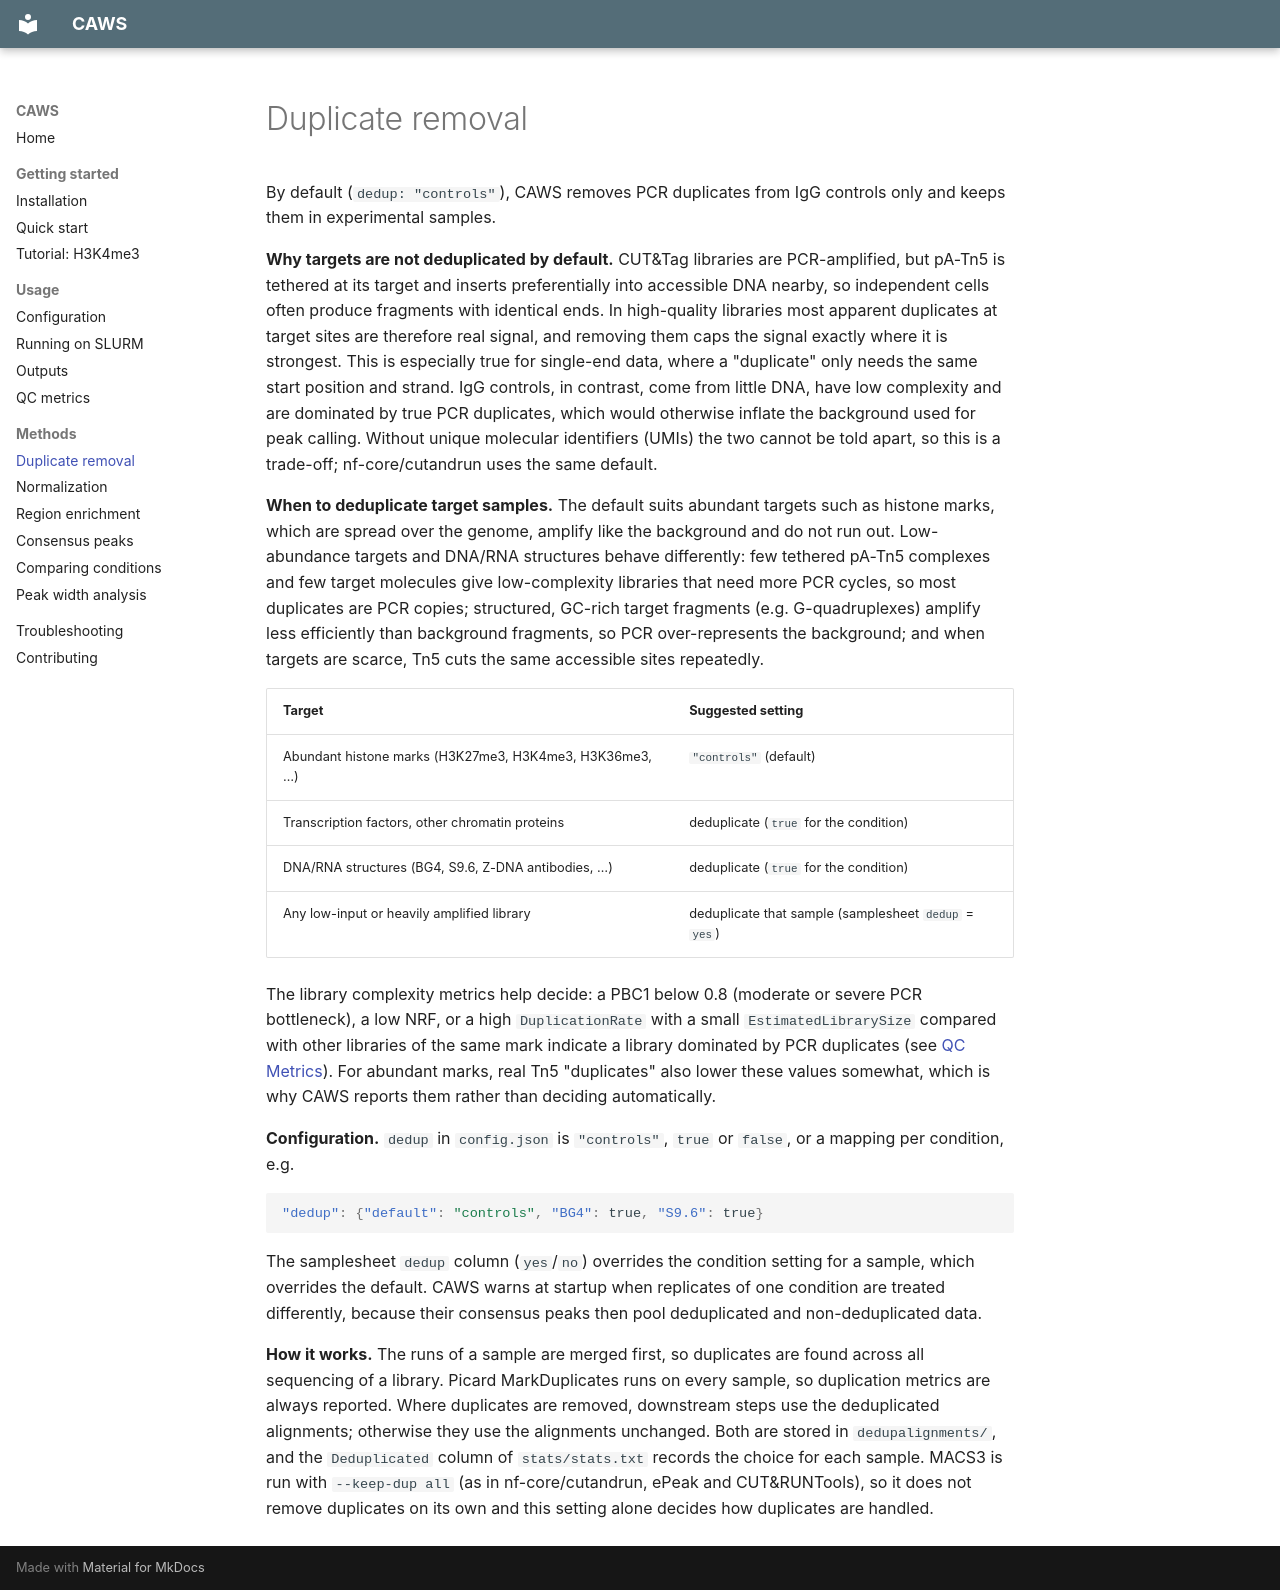

repository: ratan-lab/CAWS · page: duplicate-removal/index.html · generator: mkdocs

# Duplicate removal

By default (`dedup: "controls"`), CAWS removes PCR duplicates from IgG controls only and keeps them in experimental samples.

**Why targets are not deduplicated by default.** CUT&Tag libraries are PCR-amplified, but pA-Tn5 is tethered at its target and inserts preferentially into accessible DNA nearby, so independent cells often produce fragments with identical ends. In high-quality libraries most apparent duplicates at target sites are therefore real signal, and removing them caps the signal exactly where it is strongest. This is especially true for single-end data, where a "duplicate" only needs the same start position and strand. IgG controls, in contrast, come from little DNA, have low complexity and are dominated by true PCR duplicates, which would otherwise inflate the background used for peak calling. Without unique molecular identifiers (UMIs) the two cannot be told apart, so this is a trade-off; nf-core/cutandrun uses the same default.

**When to deduplicate target samples.** The default suits abundant targets such as histone marks, which are spread over the genome, amplify like the background and do not run out. Low-abundance targets and DNA/RNA structures behave differently: few tethered pA-Tn5 complexes and few target molecules give low-complexity libraries that need more PCR cycles, so most duplicates are PCR copies; structured, GC-rich target fragments (e.g. G-quadruplexes) amplify less efficiently than background fragments, so PCR over-represents the background; and when targets are scarce, Tn5 cuts the same accessible sites repeatedly.

| Target | Suggested setting |
|---|---|
| Abundant histone marks (H3K27me3, H3K4me3, H3K36me3, …) | `"controls"` (default) |
| Transcription factors, other chromatin proteins | deduplicate (`true` for the condition) |
| DNA/RNA structures (BG4, S9.6, Z-DNA antibodies, …) | deduplicate (`true` for the condition) |
| Any low-input or heavily amplified library | deduplicate that sample (samplesheet `dedup` = `yes`) |

The library complexity metrics help decide: a PBC1 below 0.8 (moderate or severe PCR bottleneck), a low NRF, or a high `DuplicationRate` with a small `EstimatedLibrarySize` compared with other libraries of the same mark indicate a library dominated by PCR duplicates (see [QC Metrics](qc-metrics.md)). For abundant marks, real Tn5 "duplicates" also lower these values somewhat, which is why CAWS reports them rather than deciding automatically.

**Configuration.** `dedup` in `config.json` is `"controls"`, `true` or `false`, or a mapping per condition, e.g.

```json
"dedup": {"default": "controls", "BG4": true, "S9.6": true}
```

The samplesheet `dedup` column (`yes`/`no`) overrides the condition setting for a sample, which overrides the default. CAWS warns at startup when replicates of one condition are treated differently, because their consensus peaks then pool deduplicated and non-deduplicated data.

**How it works.** The runs of a sample are merged first, so duplicates are found across all sequencing of a library. Picard MarkDuplicates runs on every sample, so duplication metrics are always reported. Where duplicates are removed, downstream steps use the deduplicated alignments; otherwise they use the alignments unchanged. Both are stored in `dedupalignments/`, and the `Deduplicated` column of `stats/stats.txt` records the choice for each sample. MACS3 is run with `--keep-dup all` (as in nf-core/cutandrun, ePeak and CUT&RUNTools), so it does not remove duplicates on its own and this setting alone decides how duplicates are handled.
